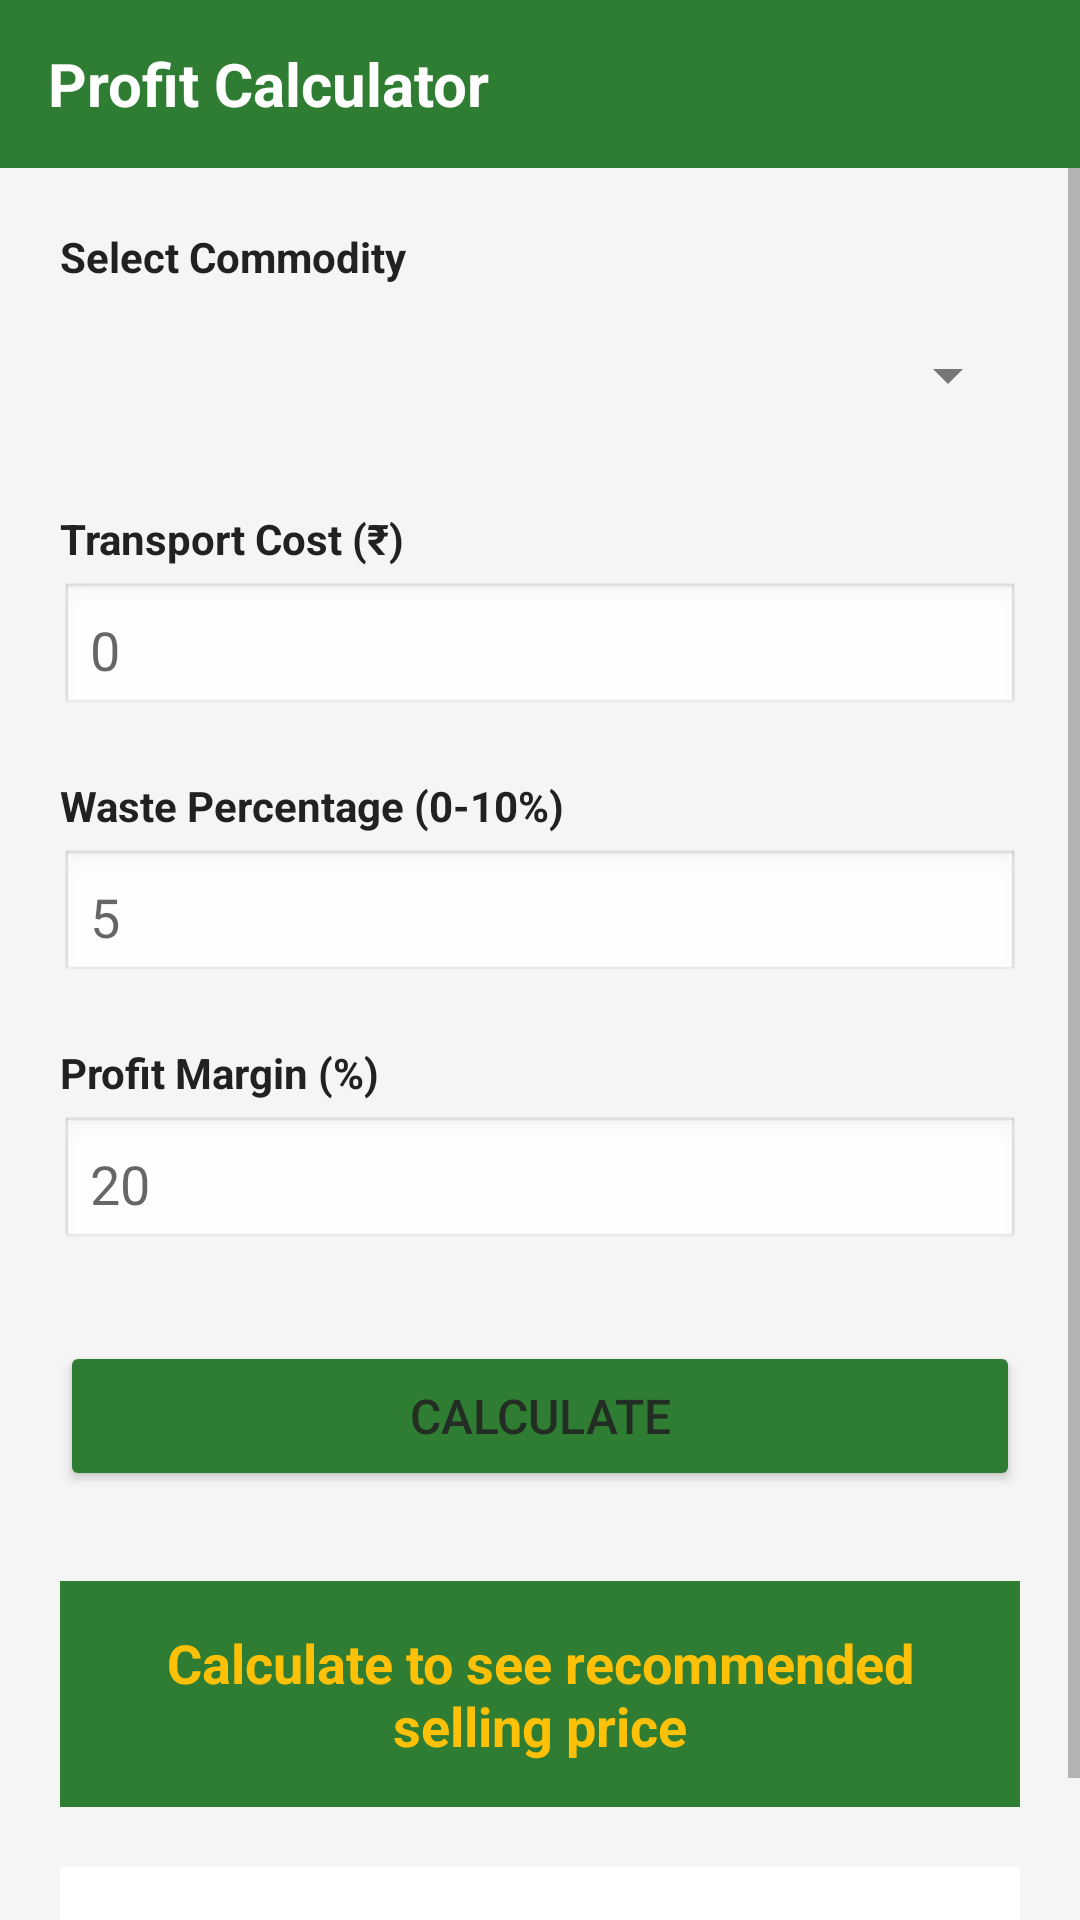

Layout XML and referenced resources for this Android screen:
<!-- AndroidManifest.xml: application theme Theme.SantePriceIndex -->
<!-- res/layout/activity_profit_calc.xml -->
<?xml version="1.0" encoding="utf-8"?>
<LinearLayout xmlns:android="http://schemas.android.com/apk/res/android"
    android:layout_width="match_parent"
    android:layout_height="match_parent"
    android:orientation="vertical"
    android:background="@color/background_color">

    <androidx.appcompat.widget.Toolbar
        android:layout_width="match_parent"
        android:layout_height="?attr/actionBarSize"
        android:background="@color/primary_color"
        android:id="@+id/toolbar">

        <TextView
            android:layout_width="wrap_content"
            android:layout_height="wrap_content"
            android:text="Profit Calculator"
            android:textSize="20sp"
            android:textStyle="bold"
            android:textColor="@android:color/white" />

    </androidx.appcompat.widget.Toolbar>

    <ScrollView
        android:layout_width="match_parent"
        android:layout_height="match_parent">

        <LinearLayout
            android:layout_width="match_parent"
            android:layout_height="wrap_content"
            android:orientation="vertical"
            android:padding="20dp">

            
            <TextView
                android:layout_width="wrap_content"
                android:layout_height="wrap_content"
                android:text="Select Commodity"
                android:textSize="14sp"
                android:textStyle="bold"
                android:textColor="@color/text_color"
                android:layout_marginBottom="5dp" />

            <Spinner
                android:id="@+id/spinner_commodity"
                android:layout_width="match_parent"
                android:layout_height="50dp"
                android:layout_marginBottom="20dp" />

            
            <TextView
                android:layout_width="wrap_content"
                android:layout_height="wrap_content"
                android:text="Transport Cost (₹)"
                android:textSize="14sp"
                android:textStyle="bold"
                android:textColor="@color/text_color"
                android:layout_marginBottom="5dp" />

            <EditText
                android:id="@+id/et_transport_cost"
                android:layout_width="match_parent"
                android:layout_height="45dp"
                android:hint="0"
                android:inputType="numberDecimal"
                android:padding="10dp"
                android:layout_marginBottom="20dp"
                android:background="@android:drawable/edit_text" />

            
            <TextView
                android:layout_width="wrap_content"
                android:layout_height="wrap_content"
                android:text="Waste Percentage (0-10%)"
                android:textSize="14sp"
                android:textStyle="bold"
                android:textColor="@color/text_color"
                android:layout_marginBottom="5dp" />

            <EditText
                android:id="@+id/et_waste_percentage"
                android:layout_width="match_parent"
                android:layout_height="45dp"
                android:hint="5"
                android:inputType="numberDecimal"
                android:padding="10dp"
                android:layout_marginBottom="20dp"
                android:background="@android:drawable/edit_text" />

            
            <TextView
                android:layout_width="wrap_content"
                android:layout_height="wrap_content"
                android:text="Profit Margin (%)"
                android:textSize="14sp"
                android:textStyle="bold"
                android:textColor="@color/text_color"
                android:layout_marginBottom="5dp" />

            <EditText
                android:id="@+id/et_profit_margin"
                android:layout_width="match_parent"
                android:layout_height="45dp"
                android:hint="20"
                android:inputType="numberDecimal"
                android:padding="10dp"
                android:layout_marginBottom="30dp"
                android:background="@android:drawable/edit_text" />

            
            <Button
                android:id="@+id/btn_calculate"
                android:layout_width="match_parent"
                android:layout_height="50dp"
                android:text="Calculate"
                android:textSize="16sp"
                android:layout_marginBottom="30dp"
                android:backgroundTint="@color/primary_color" />

            
            <TextView
                android:id="@+id/tv_result"
                android:layout_width="match_parent"
                android:layout_height="wrap_content"
                android:text="Calculate to see recommended selling price"
                android:textSize="18sp"
                android:textStyle="bold"
                android:textColor="@color/secondary_color"
                android:padding="15dp"
                android:background="@color/primary_color"
                android:textAlignment="center"
                android:layout_marginBottom="20dp" />

            
            <TextView
                android:id="@+id/tv_breakdown"
                android:layout_width="match_parent"
                android:layout_height="wrap_content"
                android:text="Cost Breakdown will appear here"
                android:textSize="14sp"
                android:textColor="@color/text_color"
                android:padding="15dp"
                android:background="@android:color/white"
                android:fontFamily="monospace" />

        </LinearLayout>

    </ScrollView>

</LinearLayout>
<!-- resources referenced by this layout -->
<resources>
  <color name="background_color">#F5F5F5</color>
  <color name="primary_color">#2E7D32</color>
  <color name="secondary_color">#FFC107</color>
  <color name="text_color">#212121</color>
  <style name="Theme.SantePriceIndex" parent="Theme.MaterialComponents.DayNight.DarkActionBar">
          <item name="colorPrimary">@color/primary_color</item>
          <item name="colorPrimaryVariant">@color/primary_dark_color</item>
          <item name="colorSecondary">@color/secondary_color</item>
          <item name="colorSecondaryVariant">@color/secondary_dark_color</item>
          <item name="colorError">@color/error_color</item>
          <item name="android:colorBackground">@color/background_color</item>
          <item name="android:colorForeground">@color/text_color</item>
      </style>
  <color name="primary_dark_color">#1B5E20</color>
  <color name="secondary_dark_color">#FFB300</color>
  <color name="error_color">#D32F2F</color>
</resources>
